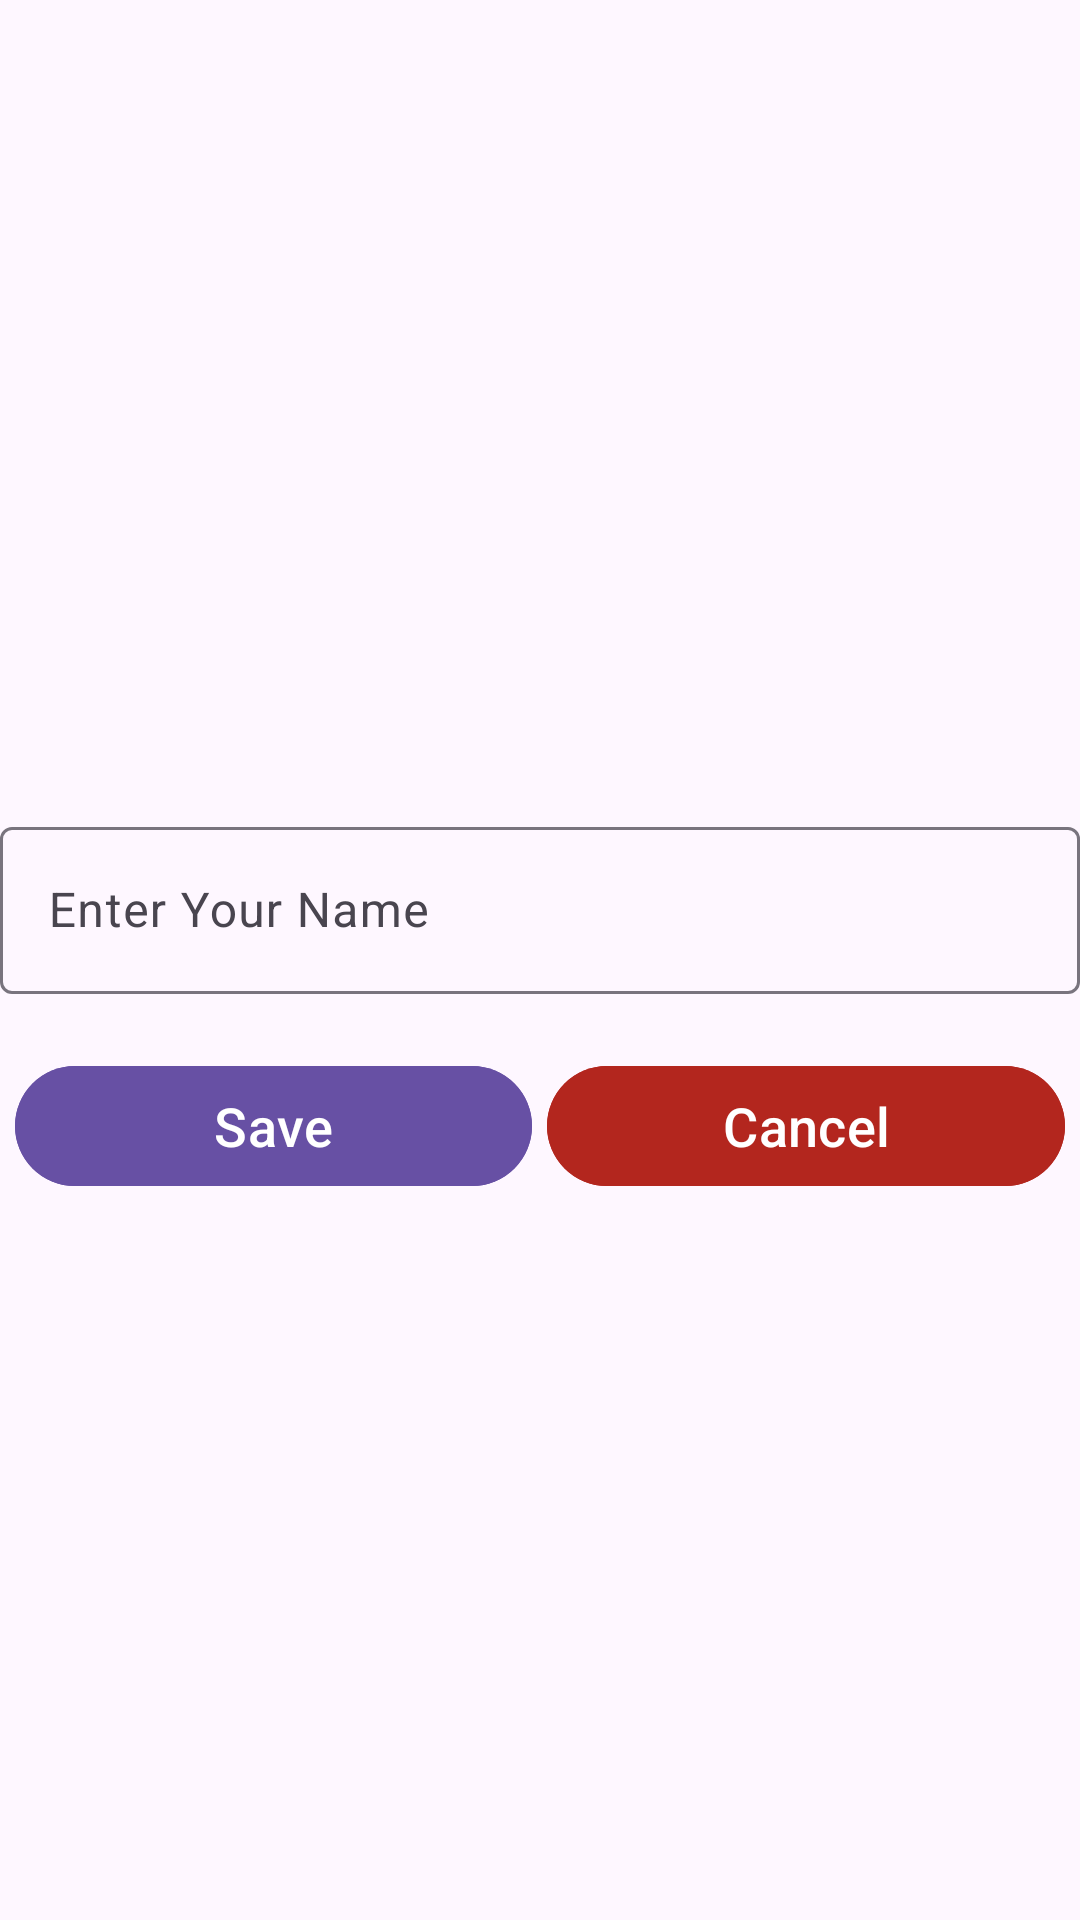

Here is an Android app screen rendered from its layout file. Give the layout XML and the strings, colors and styles it references.
<!-- AndroidManifest.xml: application theme Theme.MyAppList -->
<!-- res/layout/activity_input.xml -->
<?xml version="1.0" encoding="utf-8"?>
<LinearLayout xmlns:android="http://schemas.android.com/apk/res/android"
    xmlns:tools="http://schemas.android.com/tools"
    android:id="@+id/main"
    android:layout_width="match_parent"
    android:layout_height="match_parent"
    android:orientation="vertical"
    android:gravity="center"
    android:paddingTop="30dp"
    tools:context=".InputActivity_002">

    <com.google.android.material.textfield.TextInputLayout
        android:layout_width="match_parent"
        android:layout_height="wrap_content"
        android:layout_marginBottom="20dp"
        android:hint="Enter Your Name">

        <com.google.android.material.textfield.TextInputEditText
            android:id="@+id/etInput"
            android:layout_width="match_parent"
            android:layout_height="match_parent"/>

    </com.google.android.material.textfield.TextInputLayout>

    <LinearLayout
        android:layout_width="match_parent"
        android:layout_height="wrap_content"
        android:paddingHorizontal="5dp">

        <com.google.android.material.button.MaterialButton
            android:layout_width="0dp"
            android:layout_height="wrap_content"
            android:layout_weight="1"
            android:onClick="OnSaveClick"
            android:text="Save"
            android:textSize="18dp"
            android:backgroundTint="?colorPrimary"/>

        <com.google.android.material.button.MaterialButton
            android:layout_marginLeft="5dp"
            android:layout_width="0dp"
            android:layout_height="wrap_content"
            android:layout_weight="1"
            android:onClick="OnCancelClick"
            android:text="Cancel"
            android:textSize="18dp"
            android:backgroundTint="?colorError"/>

    </LinearLayout>

</LinearLayout>
<!-- resources referenced by this layout -->
<resources>
  <style name="Theme.MyAppList" parent="Base.Theme.MyAppList" />
  <style name="Base.Theme.MyAppList" parent="Theme.Material3.DayNight.NoActionBar">
          
          
      </style>
</resources>
